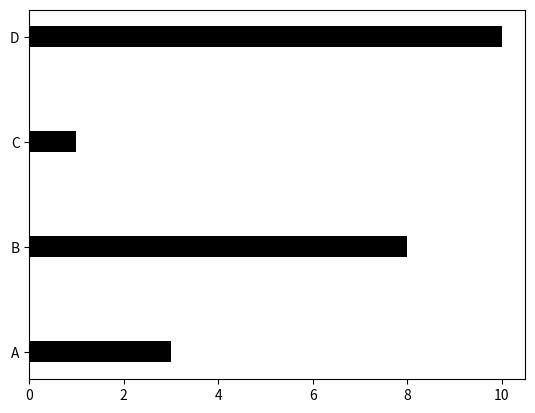

Write the Python code that produced this figure.
import matplotlib.pyplot as plt
import numpy as np

x = np.array(["A","B","C","D"])

y = np.array([3,8,1,10])

plt.barh(x,y,color = 'k',height=0.2)
plt.show()
